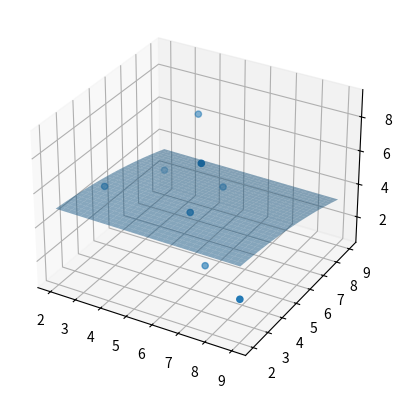

Recreate this plot in Python.
#程序文件Pex7_9.py
import numpy as np
from scipy.optimize import curve_fit
import matplotlib.pyplot as plt
from mpl_toolkits.mplot3d import Axes3D

def Pfun(t, a, b, c):
    return a*np.exp(b*t[0])+c*t[1]**2

x0=np.array([6, 2, 6, 7, 4, 2, 5, 9])
y0=np.array([4, 9, 5, 3, 8, 5, 8, 2])
z0=np.array([5, 2, 1, 9, 7, 4, 3, 3])
xy0=np.vstack((x0,y0))

popt, pcov=curve_fit(Pfun, xy0, z0)
print("a，b，c的拟合值为：", popt)

fig = plt.figure()
ax = fig.add_subplot(111, projection='3d')
ax.scatter(x0,y0,z0) #画出散点图

x = np.linspace(min(x0), max(x0), 30)
y = np.linspace(min(y0), max(y0), 30)
x,y = np.meshgrid(x,y)
z = Pfun(np.vstack((x.flatten(),y.flatten())),*popt).reshape(x.shape)

ax.plot_surface(x,y,z,alpha=0.5)
plt.show()
